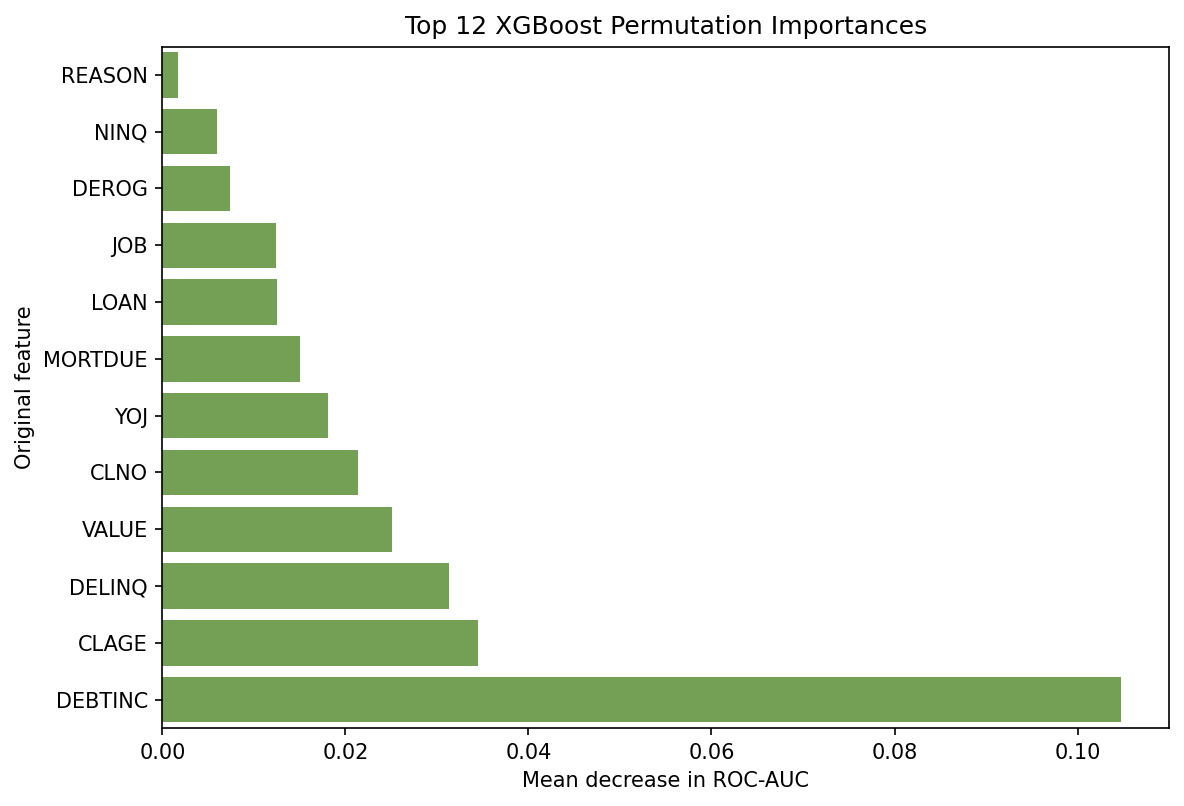

The table this chart was drawn from, first rows:
feature, permutation_importance_mean, permutation_importance_std
DEBTINC, 0.1048, 0.005151
CLAGE, 0.03453, 0.003392
DELINQ, 0.03136, 0.001246
VALUE, 0.02511, 0.001913
CLNO, 0.02135, 0.001008
YOJ, 0.01805, 0.001557
MORTDUE, 0.01507, 0.001806
LOAN, 0.01249, 0.002169
JOB, 0.01242, 0.001948
DEROG, 0.007369, 0.0008334
NINQ, 0.005968, 0.0005975
REASON, 0.001757, 0.0006959
